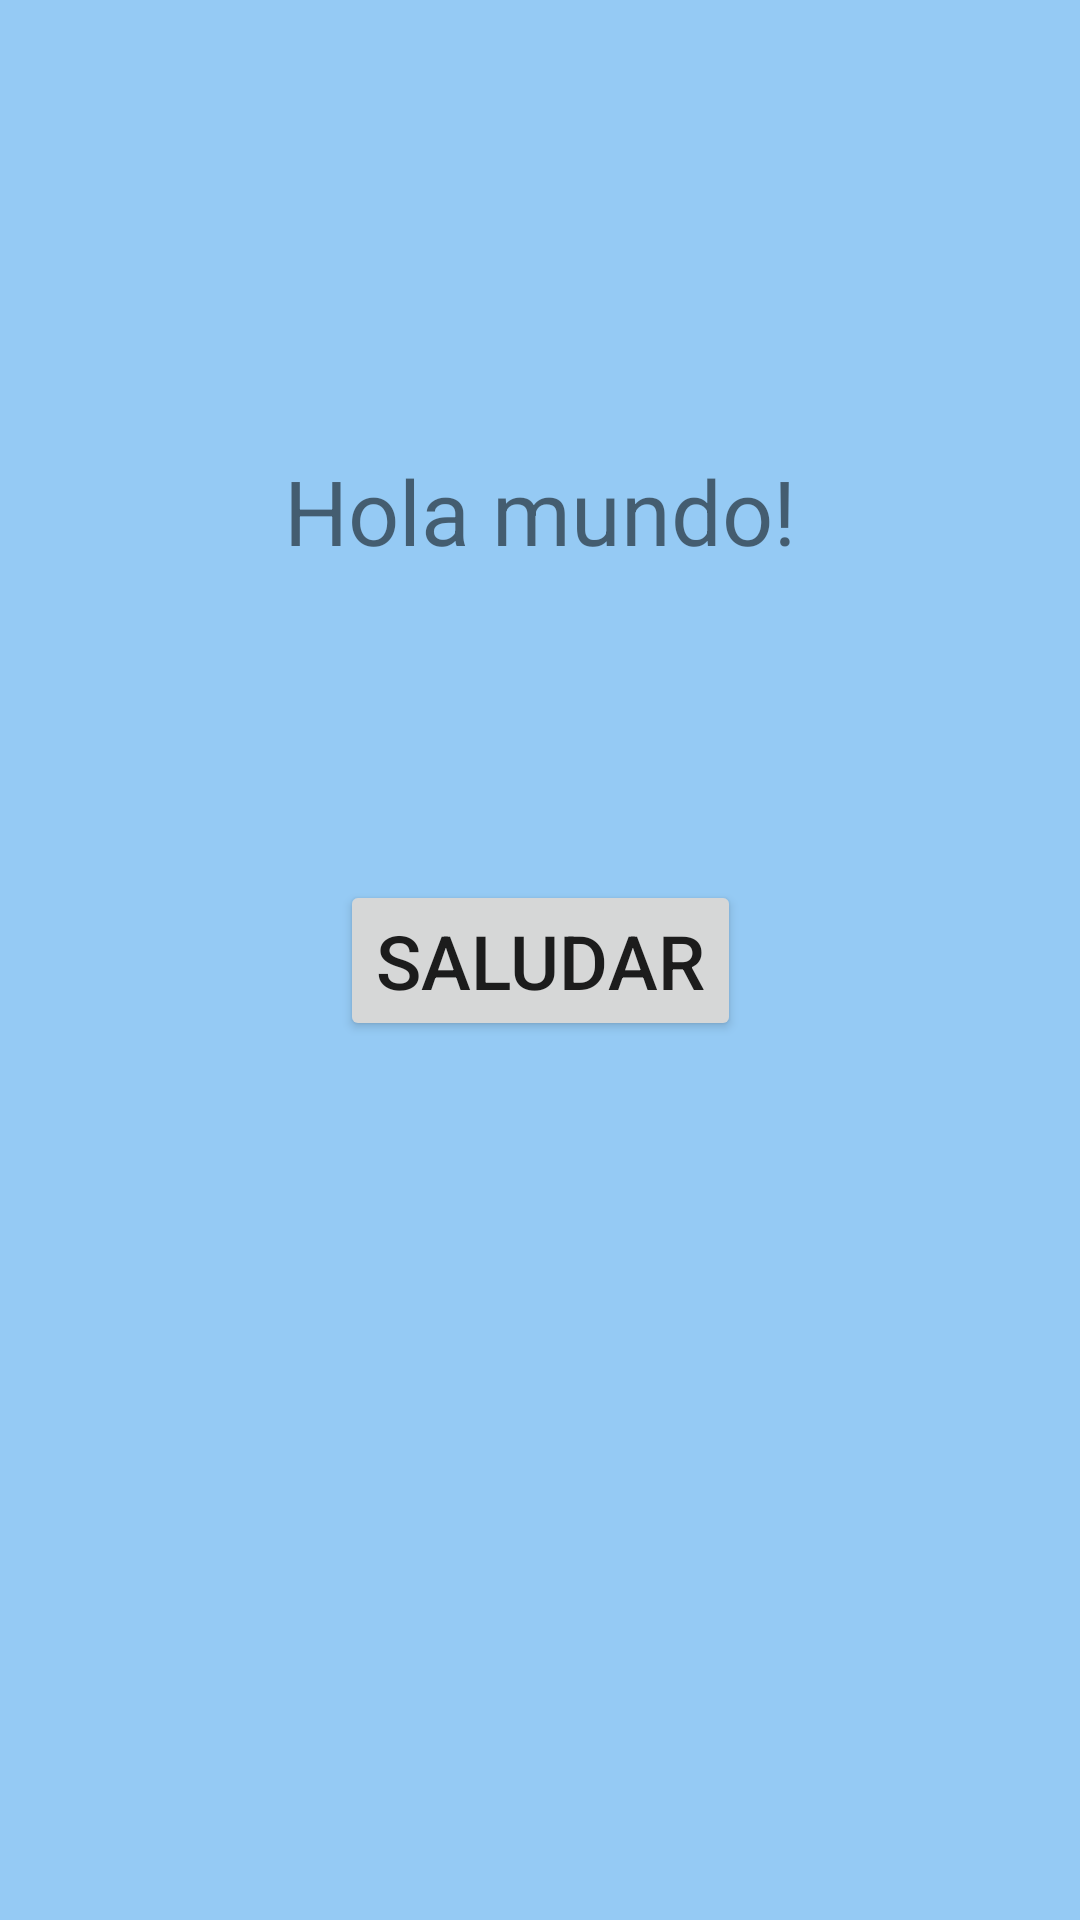

This screen was rendered from an Android layout file. Write that file and the resources it references.
<!-- AndroidManifest.xml: application theme Theme.Clicks -->
<!-- res/layout/activity_main2.xml -->
<?xml version="1.0" encoding="utf-8"?>
<androidx.constraintlayout.widget.ConstraintLayout xmlns:android="http://schemas.android.com/apk/res/android"
    xmlns:app="http://schemas.android.com/apk/res-auto"
    xmlns:tools="http://schemas.android.com/tools"
    android:layout_width="match_parent"
    android:layout_height="match_parent"
    android:background="#95CAF4"
    tools:context=".MainActivity2">

    <TextView
        android:id="@+id/tvSaludo"
        android:layout_width="wrap_content"
        android:layout_height="wrap_content"
        android:text="@string/saludo"
        android:textSize="30sp"
        app:layout_constraintBottom_toBottomOf="parent"
        app:layout_constraintEnd_toEndOf="parent"
        app:layout_constraintStart_toStartOf="parent"
        app:layout_constraintTop_toTopOf="parent"
        app:layout_constraintVertical_bias="0.25" />

    <Button
        android:id="@+id/btnSaludar"
        android:layout_width="wrap_content"
        android:layout_height="wrap_content"
        android:text="@string/btn_saludar"
        android:textSize="25sp"
        app:layout_constraintBottom_toBottomOf="parent"
        app:layout_constraintEnd_toEndOf="parent"
        app:layout_constraintStart_toStartOf="parent"
        app:layout_constraintTop_toTopOf="parent" />

</androidx.constraintlayout.widget.ConstraintLayout>
<!-- resources referenced by this layout -->
<resources>
  <string name="btn_saludar">Saludar</string>
  <string name="saludo">Hola mundo!</string>
  <style name="Theme.Clicks" parent="Theme.MaterialComponents.DayNight.NoActionBar">
          
          <item name="colorPrimary">@color/purple_500</item>
          <item name="colorPrimaryVariant">@color/purple_700</item>
          <item name="colorOnPrimary">@color/white</item>
          
          <item name="colorSecondary">@color/teal_200</item>
          <item name="colorSecondaryVariant">@color/teal_700</item>
          <item name="colorOnSecondary">@color/black</item>
          
          <item name="android:statusBarColor">?attr/colorPrimaryVariant</item>
          
      </style>
  <!-- not gathered from this repository: default colours our renderer supplied (Android Studio template values) -->
  <color name="purple_500">#FF6200EE</color>
  <color name="purple_700">#FF3700B3</color>
  <color name="teal_200">#FF03DAC5</color>
  <color name="teal_700">#FF018786</color>
  <color name="black">#FF000000</color>
  <color name="white">#FFFFFFFF</color>
</resources>
